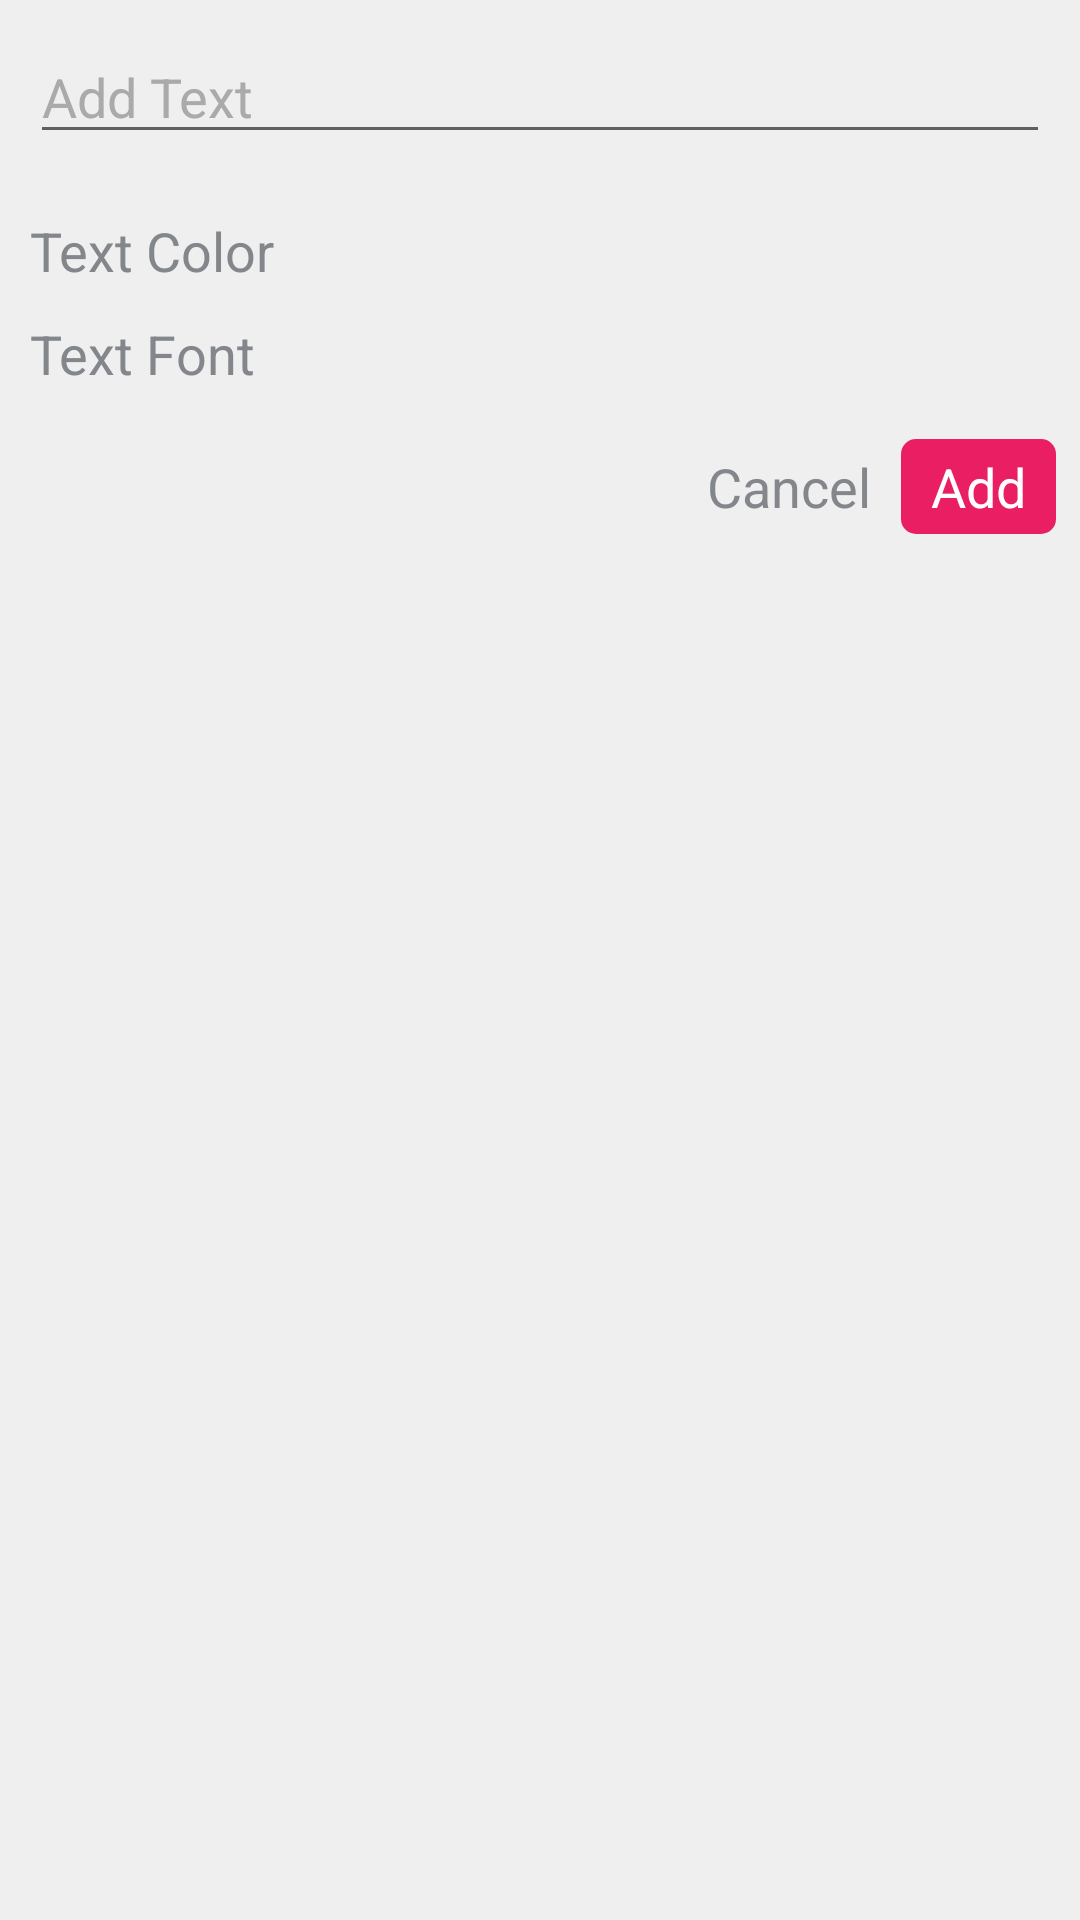

Android layout source for this screen:
<!-- AndroidManifest.xml: application theme AppTheme -->
<!-- res/layout/dialog_add_text.xml -->
<?xml version="1.0" encoding="utf-8"?>
<RelativeLayout
    xmlns:android="http://schemas.android.com/apk/res/android"
    android:layout_width="match_parent"
    android:background="@color/lightGrey"
    android:layout_height="wrap_content">

    <LinearLayout
        android:layout_width="match_parent"
        android:layout_height="wrap_content"
        android:orientation="vertical">

        <EditText
            android:layout_width="match_parent"
            android:layout_height="wrap_content"
            android:layout_margin="10dp"
            android:hint="Add Text"
            android:singleLine="true"
            android:imeOptions="actionDone"
            android:id="@+id/textInput"
            android:textColor="@android:color/black"
            android:theme="@style/AppTheme"
            android:textColorHint="@android:color/darker_gray"
            />

        <FrameLayout
            android:layout_width="match_parent"
            android:layout_height="wrap_content">


            <LinearLayout
                android:layout_width="match_parent"
                android:layout_height="wrap_content"
                android:padding="10dp"
                android:layout_gravity="center"
                android:orientation="vertical">

                <LinearLayout
                    android:layout_width="match_parent"
                    android:layout_height="wrap_content"
                    android:gravity="center"
                    android:id="@+id/color_lt"
                    android:layout_marginBottom="5dp"
                    android:orientation="vertical"
                    >

                    <TextView
                        android:layout_width="wrap_content"
                        android:layout_height="wrap_content"
                        android:text="Text Color"
                        android:layout_gravity="left"
                        android:textSize="18sp"
                        android:textColor="@color/grey"
                        android:layout_marginBottom="5dp"
                        />

                    <android.support.v7.widget.RecyclerView
                        android:layout_width="match_parent"
                        android:layout_height="wrap_content"
                        android:id="@+id/color_list"/>

                </LinearLayout>

                <LinearLayout
                    android:layout_width="match_parent"
                    android:layout_height="wrap_content"
                    android:gravity="center"
                    android:id="@+id/font_lt"
                    android:orientation="vertical">

                    <TextView
                        android:layout_width="wrap_content"
                        android:layout_height="wrap_content"
                        android:text="Text Font"
                        android:gravity="left"
                        android:layout_gravity="left"
                        android:textSize="18sp"
                        android:textColor="@color/grey"
                        android:layout_marginBottom="5dp"
                        />

                    <android.support.v7.widget.RecyclerView
                        android:layout_width="match_parent"
                        android:layout_height="wrap_content"
                        android:id="@+id/font_list"/>

                </LinearLayout>

            </LinearLayout>


        </FrameLayout>

        <LinearLayout
            android:layout_width="match_parent"
            android:layout_height="wrap_content"
            android:layout_marginBottom="8dp"
            android:layout_marginRight="8dp"
            android:gravity="end">

            <TextView
                android:layout_width="wrap_content"
                android:layout_height="wrap_content"
                android:text="Cancel"
                android:id="@+id/cancel"
                android:textSize="18sp"
                android:paddingEnd="10dp"
                android:textColor="@color/grey"
                android:paddingStart="10dp"
                android:paddingBottom="5dp"
                android:paddingTop="5dp"
                />

            <TextView
                android:layout_width="wrap_content"
                android:layout_height="wrap_content"
                android:text="Add"
                android:textSize="18sp"
                android:paddingEnd="10dp"
                android:paddingStart="10dp"
                android:paddingBottom="3.5dp"
                android:paddingTop="3.5dp"
                android:id="@+id/done"
                android:background="@drawable/bg_done_btn"/>

        </LinearLayout>

    </LinearLayout>

</RelativeLayout>
<!-- resources referenced by this layout -->
<resources>
  <color name="grey">#83878b</color>
  <color name="lightGrey">#efefef</color>
  <!-- drawable bg_done_btn (drawable) -->
  <?xml version="1.0" encoding="utf-8"?>
  <layer-list
      xmlns:android="http://schemas.android.com/apk/res/android">
      <item >
          <shape>
              <padding
                  android:right="2dp"
                  android:left="2dp"
                  android:top="2dp"
                  android:bottom="2dp"/>
              <gradient
                  android:startColor="#e91e63"
                  android:endColor="#e91e63"
                  android:angle="270"
                  android:gradientRadius="100dp"/>
              <corners
                  android:radius="5dp" />
          </shape>
      </item>
      <item >
          <shape>
              <solid android:color="#e91e63" />
          </shape>
      </item>
  </layer-list>
  <style name="AppTheme" parent="Theme.AppCompat.Light.NoActionBar">
          
          <item name="colorPrimary">@color/colorPrimary</item>
          <item name="colorPrimaryDark">@color/colorPrimaryDark</item>
          <item name="colorAccent">@color/colorAccent</item>
          <item name="android:textColor">@android:color/white</item>
          <item name="android:windowLightStatusBar" tools:ignore="NewApi">true</item>
      </style>
  <color name="colorPrimary">#e91e63</color>
  <color name="colorPrimaryDark">#fff</color>
  <color name="colorAccent">#e91e63</color>
</resources>
